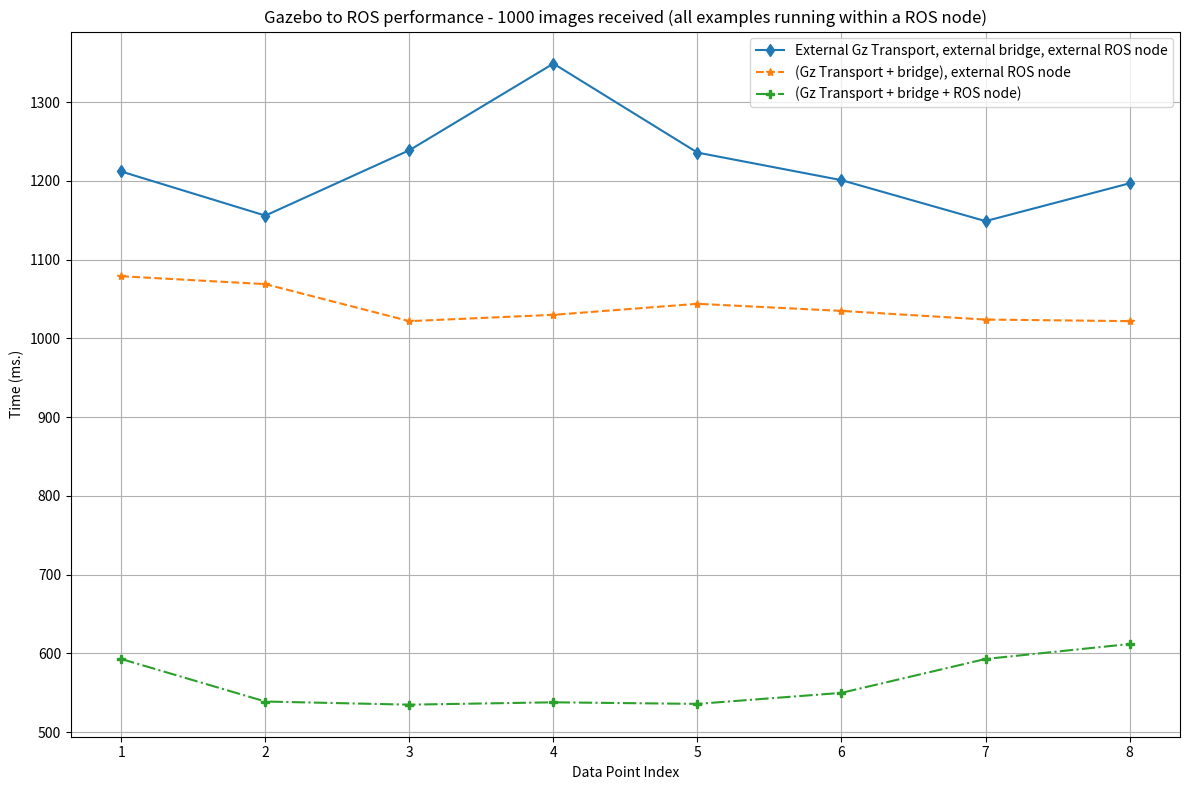

Here is the Python script that generated this plot:
#date: 2024-07-01T16:35:46Z
#url: https://api.github.com/gists/e51f1b63b44c2d3a4b250bff7599aa92
#owner: https://api.github.com/users/caguero

import matplotlib.pyplot as plt

# Data for selected series
x_values = list(range(1, 9))
y_values_external_gz_ros = [1212, 1156, 1239, 1349, 1236, 1201, 1149, 1197]
y_values_gz_bridge_external_ros = [1079, 1069, 1022, 1030, 1044, 1035, 1024, 1022]
y_values_gz_bridge_ros = [593, 539, 535, 538, 536, 550, 593, 612]

# Plot
plt.figure(figsize=(12, 8))

# Adding each dataset to the plot
plt.plot(x_values, y_values_external_gz_ros, marker='d', label='External Gz Transport, external bridge, external ROS node', linestyle='-')
plt.plot(x_values, y_values_gz_bridge_external_ros, marker='*', label='(Gz Transport + bridge), external ROS node', linestyle='--')
plt.plot(x_values, y_values_gz_bridge_ros, marker='P', label='(Gz Transport + bridge + ROS node)', linestyle='-.')

# Labels and title
plt.xlabel('Data Point Index')
plt.ylabel('Time (ms.)')
plt.title('Gazebo to ROS performance - 1000 images received (all examples running within a ROS node)')
plt.legend()
plt.grid(True)
plt.tight_layout()

# Show plot
plt.show()